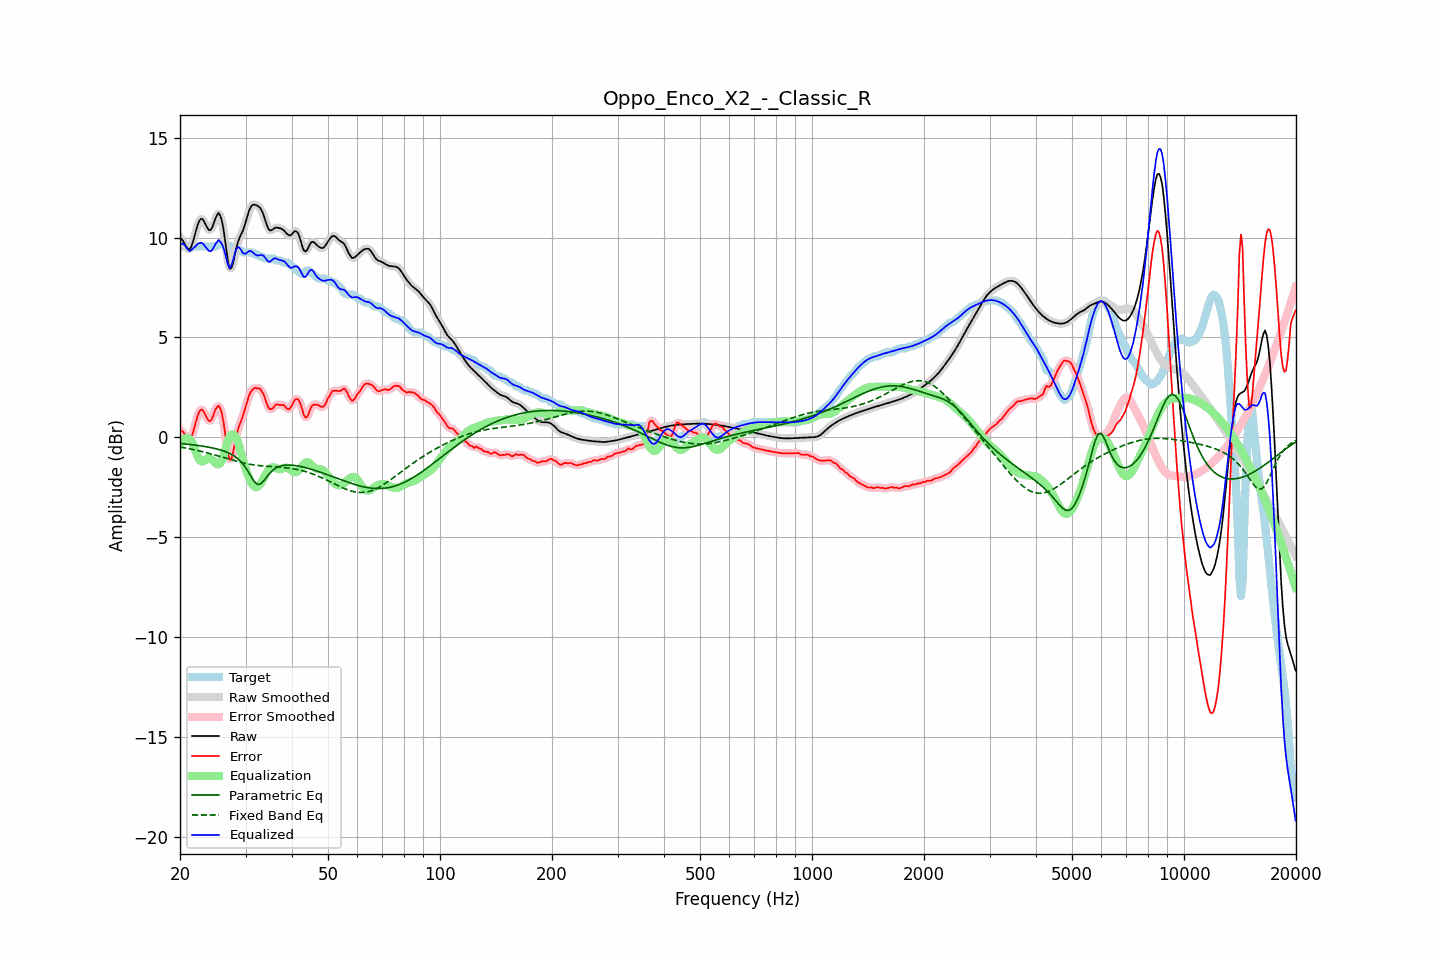

Data behind this chart, as committed beside it:
frequency, raw, error, smoothed, error_smoothed, equalization, parametric_eq, fixed_band_eq, equalized_raw, equalized_smoothed, target
20.00, 9.99, 0.33, 10.02, 0.37, -0.36, -0.31, -0.49, 9.63, 9.66, 9.65
20.20, 9.93, 0.32, 9.90, 0.30, -0.23, -0.31, -0.50, 9.70, 9.67, 9.60
20.40, 9.82, 0.27, 9.79, 0.22, -0.13, -0.32, -0.51, 9.70, 9.66, 9.55
20.61, 9.68, 0.13, 9.68, 0.13, -0.07, -0.33, -0.53, 9.62, 9.61, 9.55
20.81, 9.53, -0.02, 9.53, -0.01, -0.04, -0.34, -0.54, 9.49, 9.50, 9.55
21.02, 9.44, -0.12, 9.43, -0.12, -0.04, -0.35, -0.56, 9.39, 9.39, 9.55
21.23, 9.41, -0.15, 9.44, -0.12, -0.09, -0.36, -0.57, 9.32, 9.35, 9.55
21.44, 9.54, -0.02, 9.55, -0.00, -0.16, -0.37, -0.59, 9.37, 9.39, 9.55
21.66, 9.78, 0.23, 9.77, 0.22, -0.33, -0.37, -0.61, 9.45, 9.44, 9.55
21.87, 10.06, 0.50, 10.06, 0.51, -0.54, -0.38, -0.62, 9.52, 9.52, 9.55
22.09, 10.36, 0.81, 10.36, 0.81, -0.76, -0.39, -0.64, 9.60, 9.60, 9.55
22.31, 10.64, 1.09, 10.63, 1.08, -0.96, -0.41, -0.66, 9.68, 9.67, 9.55
22.54, 10.84, 1.28, 10.83, 1.28, -1.11, -0.42, -0.68, 9.72, 9.72, 9.55
22.76, 10.94, 1.38, 10.93, 1.37, -1.20, -0.43, -0.70, 9.74, 9.73, 9.55
22.99, 10.93, 1.37, 10.91, 1.36, -1.21, -0.44, -0.72, 9.72, 9.70, 9.55
23.22, 10.80, 1.25, 10.80, 1.25, -1.17, -0.45, -0.74, 9.63, 9.63, 9.55
23.45, 10.64, 1.08, 10.64, 1.09, -1.11, -0.47, -0.76, 9.52, 9.53, 9.55
23.69, 10.48, 0.93, 10.48, 0.93, -1.06, -0.48, -0.78, 9.42, 9.42, 9.55
23.92, 10.37, 0.82, 10.39, 0.84, -1.04, -0.50, -0.80, 9.33, 9.35, 9.55
24.16, 10.38, 0.82, 10.40, 0.84, -1.06, -0.51, -0.82, 9.32, 9.33, 9.55
24.40, 10.50, 0.95, 10.52, 0.97, -1.12, -0.53, -0.85, 9.38, 9.39, 9.55
24.65, 10.72, 1.16, 10.71, 1.16, -1.20, -0.55, -0.87, 9.51, 9.51, 9.55
24.89, 10.95, 1.40, 10.95, 1.37, -1.28, -0.57, -0.89, 9.67, 9.66, 9.55
25.14, 11.12, 1.50, 11.13, 1.52, -1.34, -0.59, -0.91, 9.78, 9.79, 9.61
25.39, 11.23, 1.58, 11.19, 1.56, -1.35, -0.61, -0.94, 9.88, 9.84, 9.65
25.65, 11.11, 1.45, 11.11, 1.45, -1.30, -0.63, -0.96, 9.81, 9.81, 9.65
25.91, 10.86, 1.21, 10.85, 1.19, -1.17, -0.65, -0.98, 9.69, 9.68, 9.65
26.16, 10.45, 0.79, 10.42, 0.76, -0.94, -0.68, -1.01, 9.51, 9.48, 9.65
26.43, 9.88, 0.23, 9.87, 0.21, -0.67, -0.71, -1.03, 9.21, 9.20, 9.65
26.69, 9.28, -0.37, 9.27, -0.37, -0.39, -0.74, -1.06, 8.90, 8.88, 9.65
26.96, 8.74, -0.88, 8.77, -0.84, -0.14, -0.77, -1.08, 8.60, 8.63, 9.61
27.23, 8.43, -1.13, 8.49, -1.08, 0.04, -0.81, -1.10, 8.47, 8.53, 9.55
27.50, 8.48, -1.08, 8.49, -1.04, 0.14, -0.85, -1.13, 8.61, 8.62, 9.55
27.77, 8.73, -0.77, 8.72, -0.78, 0.15, -0.90, -1.15, 8.87, 8.87, 9.50
28.05, 9.09, -0.36, 9.08, -0.39, 0.09, -0.95, -1.17, 9.18, 9.17, 9.45
28.33, 9.46, 0.01, 9.44, 0.01, -0.05, -1.01, -1.19, 9.42, 9.39, 9.45
28.62, 9.77, 0.37, 9.75, 0.34, -0.24, -1.07, -1.22, 9.52, 9.50, 9.40
28.90, 9.98, 0.63, 9.98, 0.61, -0.49, -1.15, -1.24, 9.49, 9.48, 9.35
29.19, 10.16, 0.81, 10.16, 0.84, -0.78, -1.23, -1.26, 9.38, 9.38, 9.35
29.48, 10.32, 1.04, 10.35, 1.05, -1.09, -1.32, -1.27, 9.24, 9.26, 9.28
29.78, 10.56, 1.31, 10.56, 1.30, -1.36, -1.43, -1.29, 9.19, 9.20, 9.25
30.08, 10.81, 1.56, 10.82, 1.58, -1.61, -1.54, -1.31, 9.20, 9.22, 9.25
30.38, 11.10, 1.85, 11.10, 1.85, -1.83, -1.67, -1.33, 9.27, 9.27, 9.25
30.68, 11.36, 2.10, 11.34, 2.08, -2.03, -1.80, -1.34, 9.32, 9.31, 9.25
30.99, 11.53, 2.28, 11.52, 2.27, -2.20, -1.94, -1.36, 9.33, 9.32, 9.25
31.30, 11.62, 2.37, 11.62, 2.39, -2.34, -2.07, -1.37, 9.28, 9.28, 9.25
31.61, 11.65, 2.45, 11.65, 2.45, -2.44, -2.20, -1.38, 9.21, 9.21, 9.20
31.93, 11.64, 2.48, 11.64, 2.47, -2.50, -2.28, -1.39, 9.14, 9.15, 9.15
32.24, 11.60, 2.45, 11.61, 2.48, -2.49, -2.35, -1.40, 9.10, 9.11, 9.15
32.57, 11.55, 2.45, 11.55, 2.44, -2.44, -2.36, -1.41, 9.11, 9.11, 9.10
32.89, 11.47, 2.41, 11.46, 2.39, -2.34, -2.34, -1.42, 9.13, 9.12, 9.05
33.22, 11.32, 2.28, 11.32, 2.30, -2.20, -2.27, -1.43, 9.12, 9.12, 9.05
33.55, 11.14, 2.16, 11.12, 2.13, -2.05, -2.19, -1.44, 9.09, 9.07, 8.98
33.89, 10.88, 1.92, 10.88, 1.91, -1.90, -2.08, -1.44, 8.98, 8.98, 8.95
34.23, 10.64, 1.69, 10.64, 1.69, -1.76, -1.98, -1.45, 8.88, 8.88, 8.95
34.57, 10.44, 1.49, 10.46, 1.51, -1.64, -1.88, -1.46, 8.80, 8.82, 8.95
34.92, 10.36, 1.40, 10.37, 1.42, -1.56, -1.78, -1.46, 8.80, 8.81, 8.95
35.27, 10.37, 1.42, 10.37, 1.42, -1.51, -1.70, -1.47, 8.86, 8.86, 8.95
35.62, 10.42, 1.47, 10.42, 1.49, -1.50, -1.63, -1.47, 8.93, 8.92, 8.95
35.97, 10.49, 1.59, 10.47, 1.57, -1.51, -1.57, -1.48, 8.97, 8.96, 8.90
... 635 more rows
